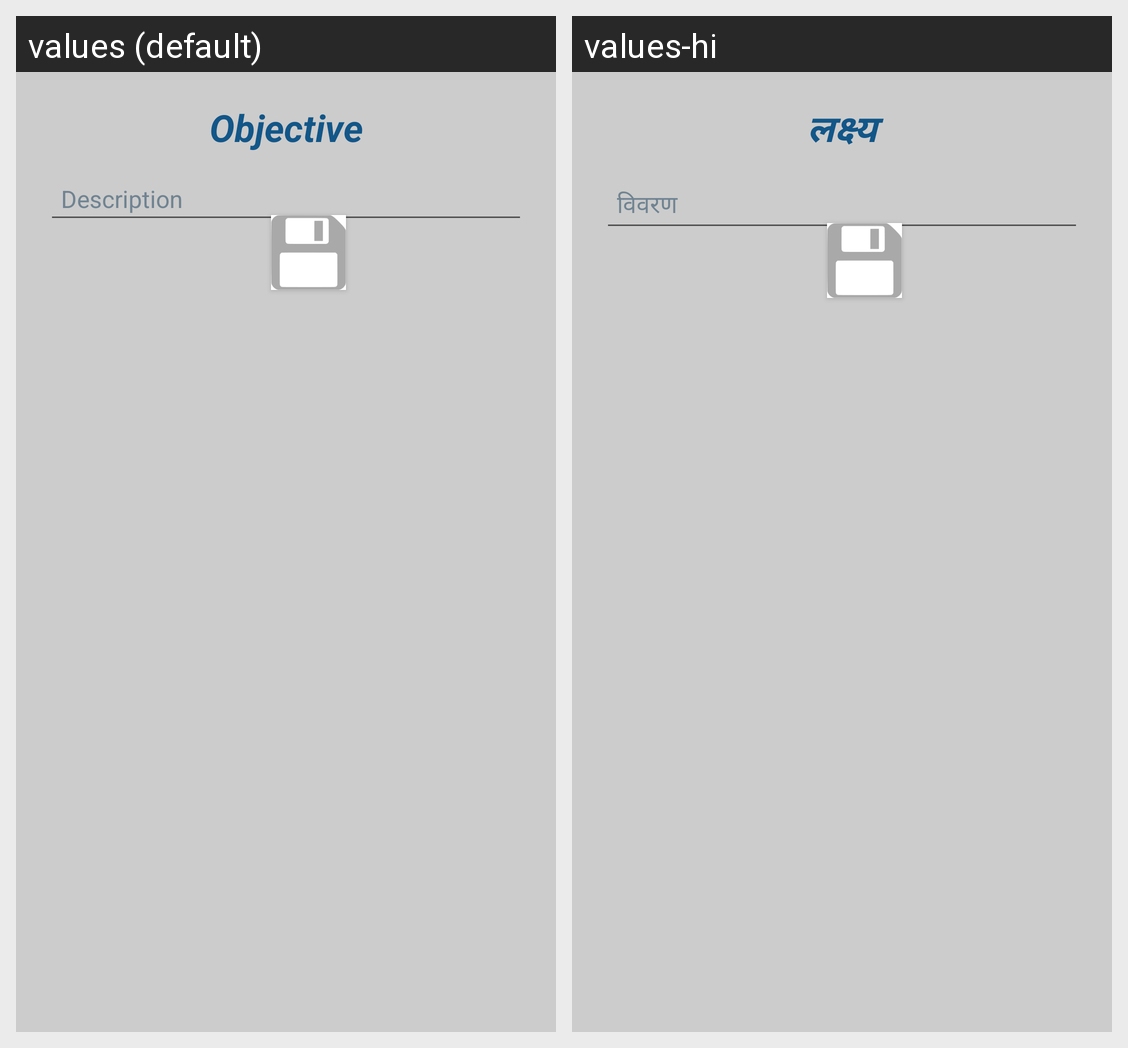

For this localized Android screen grid, give each drawn string resource with its value in every locale shown.
Android screen res/layout/objective.xml rendered under 2 locales, left to right: values (default), values-hi. Device: Nexus 5 (rendered at 1080×1920; each locale shown at half size, 540×960, under a caption strip naming it); theme MyMaterialTheme.
Strings drawn on this screen, with the default value and each locale's value (text and hints the layout hard-codes, and strings that could not be matched under every locale, appear in the picture but are not listed):

objective
  values: Objective
  values-hi: लक्ष्य

description
  values: Description
  values-hi: विवरण
